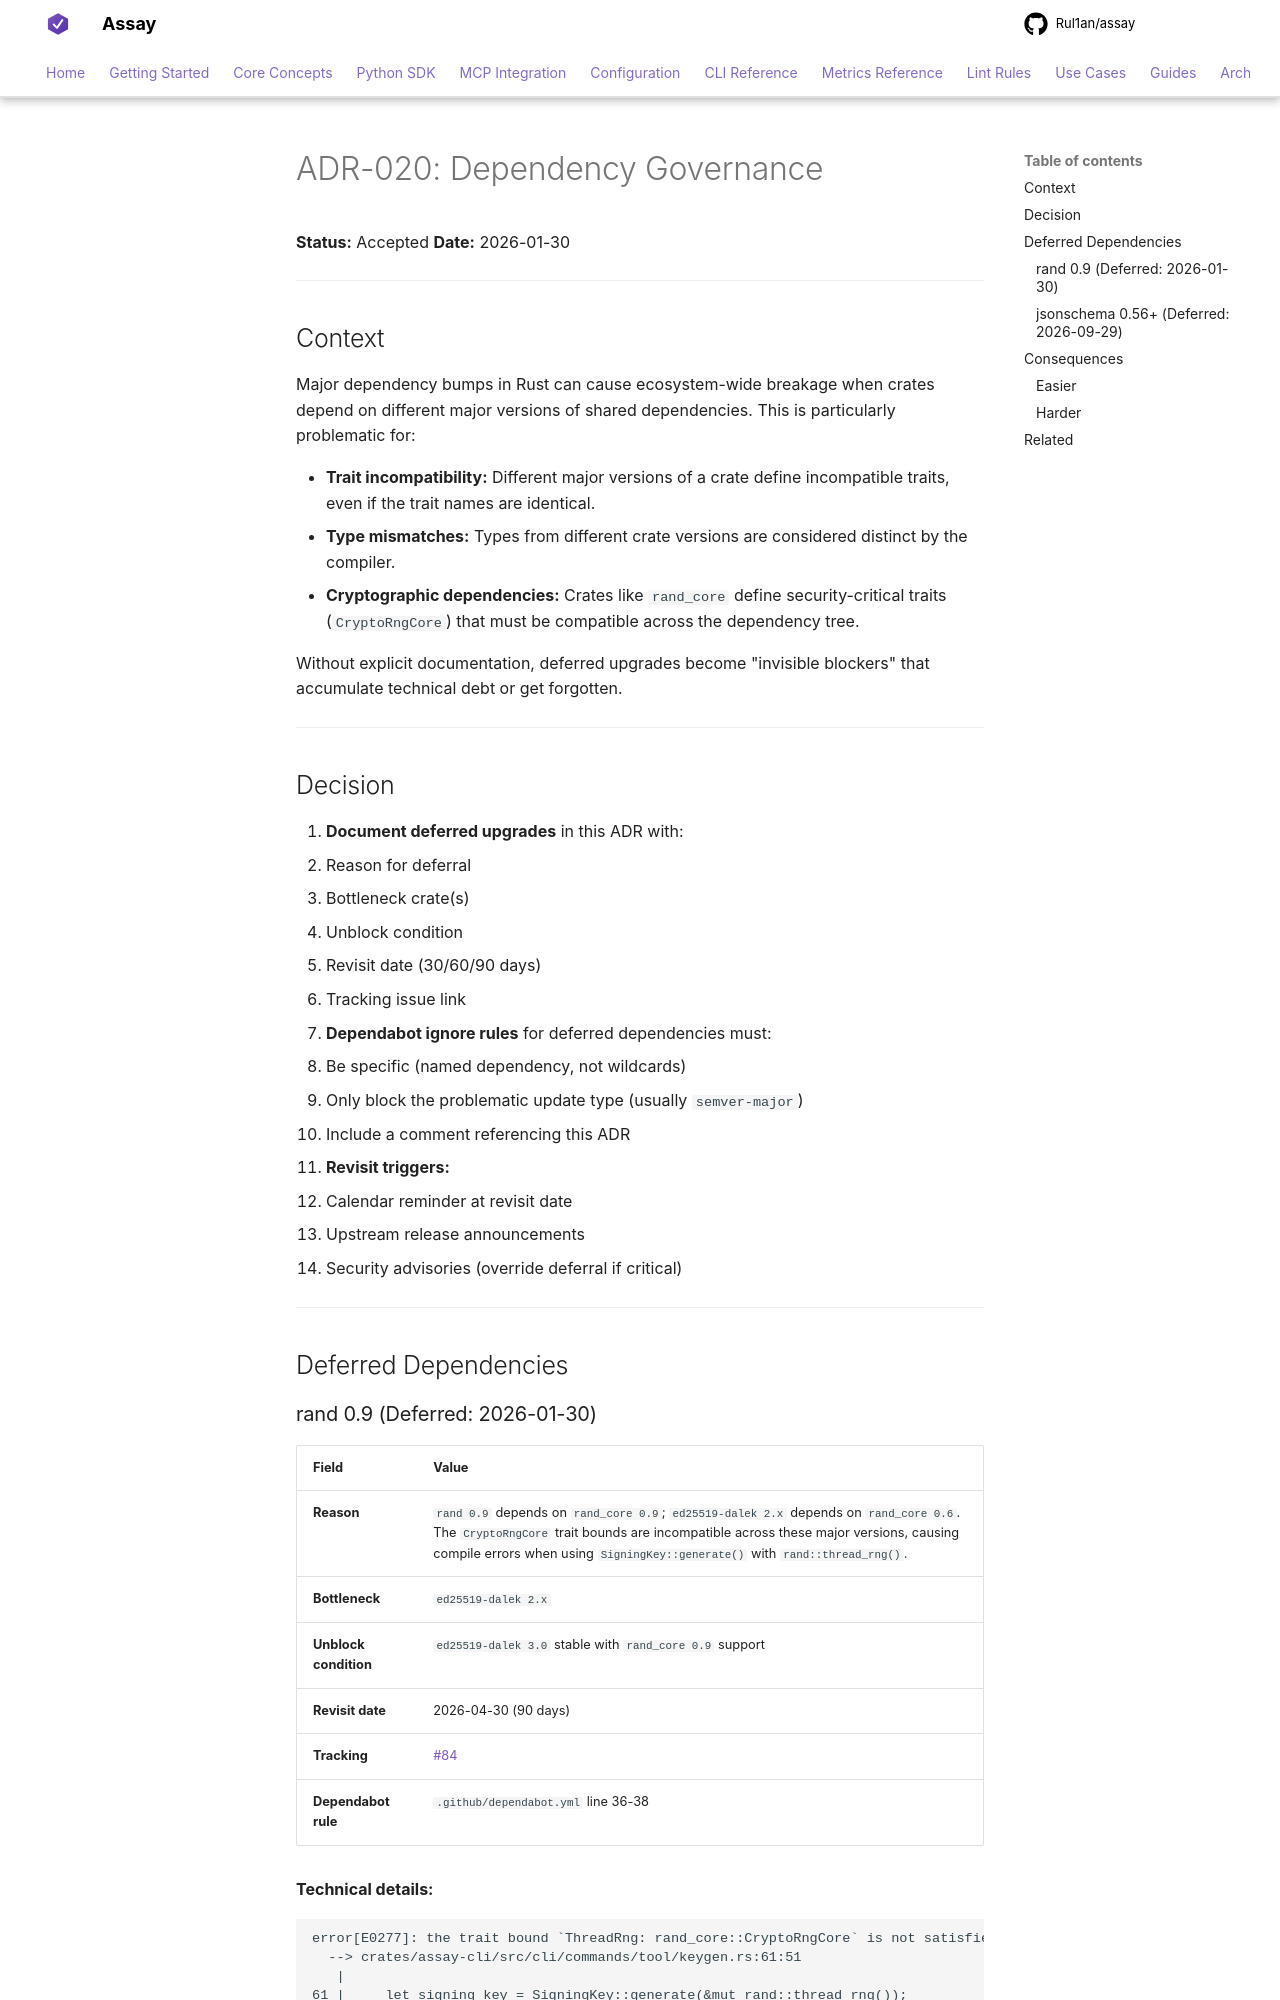

repository: Rul1an/assay · page: architecture/ADR-020-Dependency-Governance/index.html · generator: mkdocs

# ADR-020: Dependency Governance

**Status:** Accepted
**Date:** 2026-01-30

---

## Context

Major dependency bumps in Rust can cause ecosystem-wide breakage when crates depend on different major versions of shared dependencies. This is particularly problematic for:

- **Trait incompatibility:** Different major versions of a crate define incompatible traits, even if the trait names are identical.
- **Type mismatches:** Types from different crate versions are considered distinct by the compiler.
- **Cryptographic dependencies:** Crates like `rand_core` define security-critical traits (`CryptoRngCore`) that must be compatible across the dependency tree.

Without explicit documentation, deferred upgrades become "invisible blockers" that accumulate technical debt or get forgotten.

---

## Decision

1. **Document deferred upgrades** in this ADR with:
   - Reason for deferral
   - Bottleneck crate(s)
   - Unblock condition
   - Revisit date (30/60/90 days)
   - Tracking issue link

2. **Dependabot ignore rules** for deferred dependencies must:
   - Be specific (named dependency, not wildcards)
   - Only block the problematic update type (usually `semver-major`)
   - Include a comment referencing this ADR

3. **Revisit triggers:**
   - Calendar reminder at revisit date
   - Upstream release announcements
   - Security advisories (override deferral if critical)

---

## Deferred Dependencies
